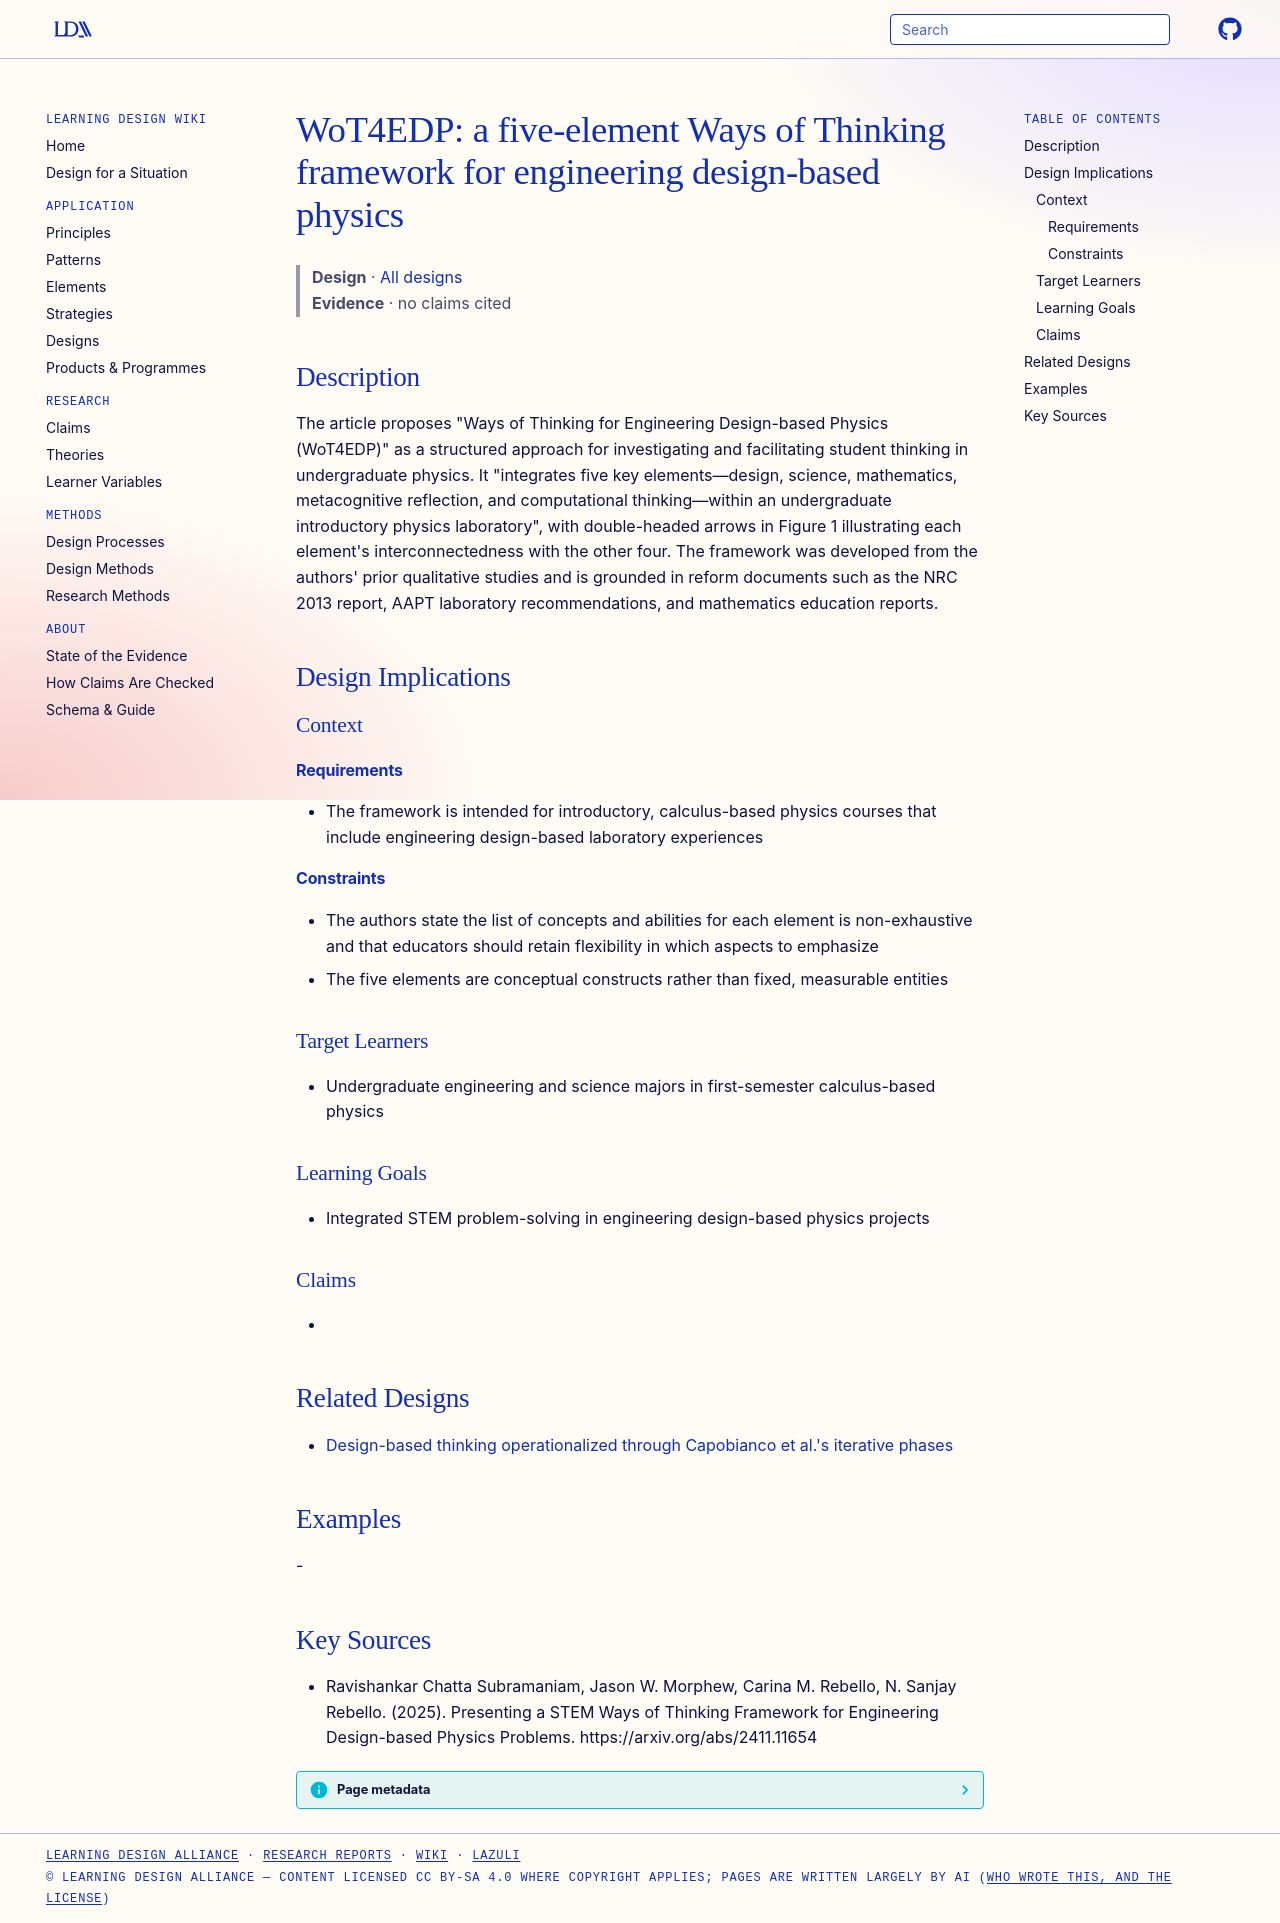

repository: Learning-Design-Alliance/learning-wiki · page: designs/wot4edp-framework/index.html · generator: mkdocs

---
type: design
id: wot4edp-framework
title: "WoT4EDP: a five-element Ways of Thinking framework for engineering design-based physics"
description: "The article proposes \"Ways of Thinking for Engineering Design-based Physics (WoT4EDP)\" as a structured approach for investigating and facilitating student thinking in undergraduate physics."
status: review
generated:
  by: "process:settle-candidates"
  at: 2026-11-20
sources:
  - id: ravishankar-chatta-subramaniam-2025
    resource: "https://arxiv.org/abs/2411.11654"
    title: "Ravishankar Chatta Subramaniam, Jason W. Morphew, Carina M. Rebello, N. Sanjay Rebello. (2025). Presenting a STEM Ways of Thinking Framework for Engineering Design-based Physics Problems. https://arxiv.org/abs/2411.11654"
    author: Ravishankar Chatta Subramaniam, Jason W. Morphew, Carina M. Rebello, N. Sanjay Rebello
---

# WoT4EDP: a five-element Ways of Thinking framework for engineering design-based physics

> **Design** · [All designs](index.md)
> **Evidence** · no claims cited

## Description
The article proposes "Ways of Thinking for Engineering Design-based Physics (WoT4EDP)" as a structured approach for investigating and facilitating student thinking in undergraduate physics. It "integrates five key elements—design, science, mathematics, metacognitive reflection, and computational thinking—within an undergraduate introductory physics laboratory", with double-headed arrows in Figure 1 illustrating each element's interconnectedness with the other four. The framework was developed from the authors' prior qualitative studies and is grounded in reform documents such as the NRC 2013 report, AAPT laboratory recommendations, and mathematics education reports.

## Design Implications

### Context
#### Requirements
- The framework is intended for introductory, calculus-based physics courses that include engineering design-based laboratory experiences
#### Constraints
- The authors state the list of concepts and abilities for each element is non-exhaustive and that educators should retain flexibility in which aspects to emphasize
- The five elements are conceptual constructs rather than fixed, measurable entities

### Target Learners
- Undergraduate engineering and science majors in first-semester calculus-based physics

### Learning Goals
- Integrated STEM problem-solving in engineering design-based physics projects

### Claims
- 

## Related Designs

- [Design-based thinking operationalized through Capobianco et al.'s iterative phases](design-based-thinking-phases-element.md)

## Examples
-

## Key Sources
- Ravishankar Chatta Subramaniam, Jason W. Morphew, Carina M. Rebello, N. Sanjay Rebello. (2025). Presenting a STEM Ways of Thinking Framework for Engineering Design-based Physics Problems. https://arxiv.org/abs/2411.11654
